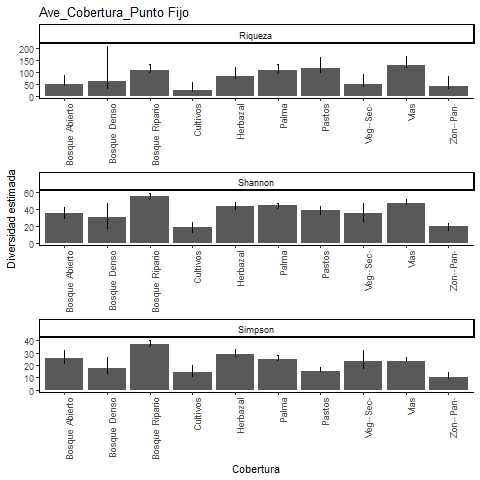

Values plotted in this chart, from the file beside it:
, Site, Diversity, Observed, Estimator, s.e., LCL, UCL, n, S.obs, SC
1, Pastos, Species richness, 85, 117, 15.23, 98.18, 162.6, 544, 85, 0.9431
2, Pastos, Shannon diversity, 34.25, 38.56, 2.412, 34.25, 43.29, 544, 85, 0.9431
3, Pastos, Simpson diversity, 14.81, 15.2, 1.574, 14.81, 18.28, 544, 85, 0.9431
4, Palma, Species richness, 90, 106.1, 8.98, 95.81, 134.7, 893, 90, 0.9754
5, Palma, Shannon diversity, 41.05, 43.8, 1.689, 41.05, 47.12, 893, 90, 0.9754
6, Palma, Simpson diversity, 24.33, 24.99, 1.451, 24.33, 27.83, 893, 90, 0.9754
7, Bosque Ripario, Species richness, 97, 109.2, 7.005, 101.3, 131.7, 896, 97, 0.9766
8, Bosque Ripario, Shannon diversity, 51.64, 55.19, 1.786, 51.69, 58.69, 896, 97, 0.9766
9, Bosque Ripario, Simpson diversity, 35.34, 36.75, 1.731, 35.34, 40.14, 896, 97, 0.9766
10, Vias, Species richness, 106, 130.5, 12.14, 115.8, 167.4, 1038, 106, 0.9731
11, Vias, Shannon diversity, 43.99, 47.11, 1.918, 43.99, 50.87, 1038, 106, 0.9731
12, Vias, Simpson diversity, 23.06, 23.57, 1.587, 23.06, 26.68, 1038, 106, 0.9731
13, Vegetacion Secundaria, Species richness, 30, 47.99, 12.04, 35.45, 89.3, 61, 30, 0.7415
14, Vegetacion Secundaria, Shannon diversity, 22.97, 35.48, 5.607, 24.49, 46.47, 61, 30, 0.7415
15, Vegetacion Secundaria, Simpson diversity, 16.99, 23.16, 4.66, 16.99, 32.3, 61, 30, 0.7415
16, Cultivos, Species richness, 16, 23.95, 8.072, 17.53, 57.38, 38, 16, 0.82
17, Cultivos, Shannon diversity, 12.89, 18.08, 3.275, 12.89, 24.5, 38, 16, 0.82
18, Cultivos, Simpson diversity, 10.78, 14.65, 2.889, 10.78, 20.31, 38, 16, 0.82
19, Bosque Denso, Species richness, 21, 62.27, 37.64, 29.98, 210.6, 43, 21, 0.6999
20, Bosque Denso, Shannon diversity, 16.14, 30.09, 8.285, 16.14, 46.33, 43, 21, 0.6999
21, Bosque Denso, Simpson diversity, 12.75, 17.71, 4.355, 12.75, 26.24, 43, 21, 0.6999
22, Bosque Abierto, Species richness, 37, 50.96, 10.31, 40.83, 87.9, 114, 37, 0.8869
23, Bosque Abierto, Shannon diversity, 27.61, 35.22, 3.452, 28.45, 41.98, 114, 37, 0.8869
24, Bosque Abierto, Simpson diversity, 21.17, 25.76, 3.193, 21.17, 32.02, 114, 37, 0.8869
25, Herbazal, Species richness, 64, 83.94, 11.8, 70.81, 122.4, 359, 64, 0.9444
26, Herbazal, Shannon diversity, 37.99, 43.16, 2.292, 38.67, 47.65, 359, 64, 0.9444
27, Herbazal, Simpson diversity, 26.64, 28.7, 1.972, 26.64, 32.57, 359, 64, 0.9444
28, Zonas Pantanosas, Species richness, 27, 41.26, 11.08, 30.71, 81.83, 103, 27, 0.8844
29, Zonas Pantanosas, Shannon diversity, 15.43, 19.17, 2.34, 15.43, 23.75, 103, 27, 0.8844
30, Zonas Pantanosas, Simpson diversity, 9.481, 10.34, 1.909, 9.481, 14.08, 103, 27, 0.8844
